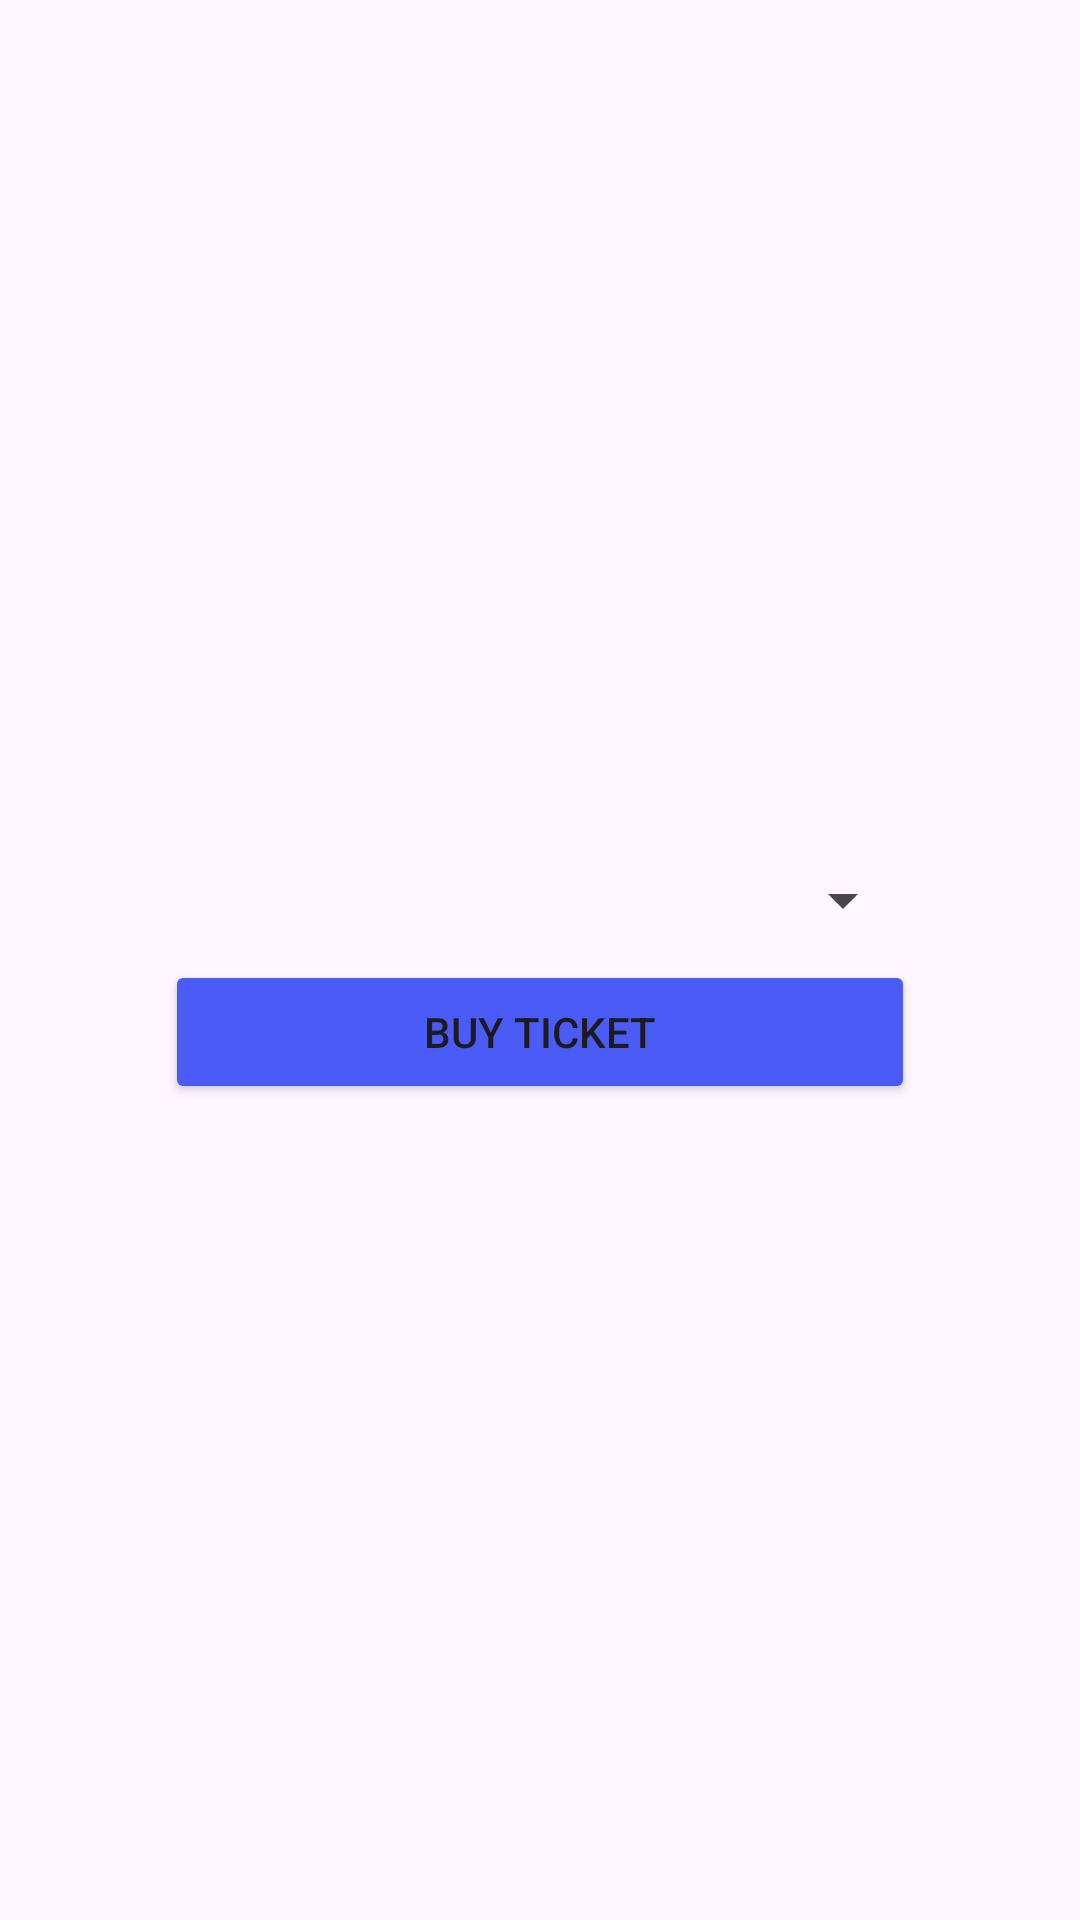

Reconstruct the res/layout file that produces this screen, plus the resources it refers to.
<!-- AndroidManifest.xml: application theme Theme.Tugas_BottomNavigation -->
<!-- res/layout/fragment_jenis.xml -->
<?xml version="1.0" encoding="utf-8"?>
<LinearLayout xmlns:android="http://schemas.android.com/apk/res/android"
    xmlns:tools="http://schemas.android.com/tools"
    android:layout_width="match_parent"
    android:layout_height="match_parent"
    tools:context=".JenisFragment"
    android:orientation="vertical"
    android:gravity="center">

    <Spinner
        android:id="@+id/spinnerJenis"
        android:layout_marginTop="16dp"
        android:layout_width="250dp"
        android:layout_height="wrap_content"
        android:layout_marginBottom="8dp"
        />
    <Button
        android:id="@+id/btn_buy"
        android:layout_width="250dp"
        android:layout_height="wrap_content"
        android:text="Buy Ticket"
        android:backgroundTint="@color/blue"/>

</LinearLayout>
<!-- resources referenced by this layout -->
<resources>
  <color name="blue">#4A5CF5</color>
  <style name="Theme.Tugas_BottomNavigation" parent="Base.Theme.Tugas_BottomNavigation" />
  <style name="Base.Theme.Tugas_BottomNavigation" parent="Theme.Material3.DayNight.NoActionBar">
          
          
      </style>
</resources>
